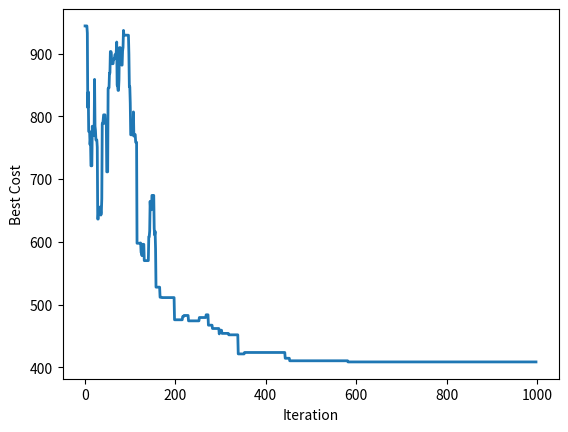

Write Python code to recreate this figure.
import numpy as np
import math
import matplotlib.pyplot as plt
import random

# list(np.random.permutation(15))

# list(np.random.randint(0, 100, 15))

# list(np.random.randint(0, 100, 15))

def tsp():
    
    x = [24, 74, 83, 53, 7, 96, 10, 33, 53, 92, 13, 35, 97, 90, 97]
    y = [77, 91, 60, 4, 93, 18, 18, 20, 89, 79, 62, 32, 65, 11, 62]
    
    n = len(x)
    
    d = np.zeros([n, n])
    
    for i in range(0, n-1):
        for j in range(i+1, n):
            d[i][j] = math.sqrt((x[i] - x[j])**2 + (y[i]-y[j])**2)
            d[j][i] = d[i][j]
            
    xmin = 0
    xmax = 100
    
    ymin = 0
    ymax = 100
    
    model = {'n': n,
            'x': x,
            'y': y,
            'd': d,
            'xmin': xmin,
            'xmax': xmax,
            'ymin': ymin,
            'ymax': ymax}
        
    return model

model = tsp()

def createRandomSolution(model):
    n = model['n']
    sol = list(np.random.permutation(n))
    return sol

# sol = createRandomSolution(model)
# sol

def TourLength(tour, model):
    n = model['n']
    
    tour.append(tour[0])
    
    L = 0
    
    for k in range(0, n):
        i = tour[k]
        j = tour[k+1]
        
        L = L + model['d'][i][j]
        
    return L

def rouletteWheelSelection(p):
    r = random.random()
    
    c = np.cumsum(p)
    
    indexes = [
        index for index in range(len(c))
        if c[index] > r
    ]
    
    return indexes[0]

def ApplySwap(tour1):
    
    n = model['n']
    I = random.sample(range(0, n-1), 2)
    
    i1 = I[0]
    i2 = I[1]
    
    tour2 = tour1.copy()
    tour2[i1] = tour1[i2]
    tour2[i2] = tour1[i1]
    
    return tour2

# ------------------------------------------------
def ApplyReversion(tour1):
    
    n = model['n']
    I = random.sample(range(0, n-1), 2)
    
    i1 = min(I)
    i2 = max(I)

    tour2 = tour1.copy()
    
    tour2[i1:i2] = tour2[i1:i2][::-1]
    
    return tour2

# ------------------------------------------------
def CreateNeighbor(tour1):
    pSwap = 0.3
    pReversion = 0.7
    
    p = [pSwap, pReversion]
    
    METHOD = rouletteWheelSelection(p)
    
    if METHOD == 0:
        tour2 = ApplySwap(tour1)        # Swap
        
    elif METHOD == 1:
        tour2 = ApplyReversion(tour1)   # Reversion
        
    return tour2

# tour = [1, 2, 3, 4, 5, 6, 7, 8, 9, 10, 11, 12, 13, 14, 15]
# ApplySwap(tour)

# tour = [1, 2, 3, 4, 5, 6, 7, 8, 9, 10, 11, 12, 13, 14, 15]
# ApplyReversion(tour)

# tour = [1, 2, 3, 4, 5, 6, 7, 8, 9, 10, 11, 12, 13, 14, 15]
# ApplyInsertion(tour)

### Problem Definition --------------------------
model = tsp()   # Generate model

### SA Parameters --------------------------
maxIt = 1000    # maximum number of iteration

T0 = 100        # initial temprature
alpha = 0.99    # temprature reduction rate

### Initialization --------------------------
sol = createRandomSolution(model)  # Generate a random solution
cost = TourLength(sol, model)      # Evaluating the tour

BestSol = sol
BestCost = cost

BestCost_list= np.zeros(maxIt-1)     # Array to Hold Best Values

T = T0   # Initialize Temp.

### SA Main Loop --------------------------
for it in range(1, maxIt):
    newsol = CreateNeighbor(sol)
    newcost = TourLength(newsol, model)
    
    if newcost <= cost:      # If new NEWSOL is better than SOL
        sol = newsol
        cost = newcost
    else:                    # If NEWSOL is NOT better than SOL
        DELTA = newcost - cost
        P = math.exp(-DELTA/T)
        r = np.random.random()
        if P>=r:
            sol = newsol
            cost = newcost
            
    if cost <= BestCost:
        BestSol = sol
        BetCost = cost
        
    BestCost_list[it-1] = TourLength(BestSol, model)
            
    # Display Iteration Information
    print(f'Iteration: {it}, Best Cost = {BestCost_list[it-1]}')
    
    # Update Temp.
    T = alpha*T

# Plot the result
plt.plot(BestCost_list, linewidth = 2)
plt.xlabel('Iteration')
plt.ylabel('Best Cost')

